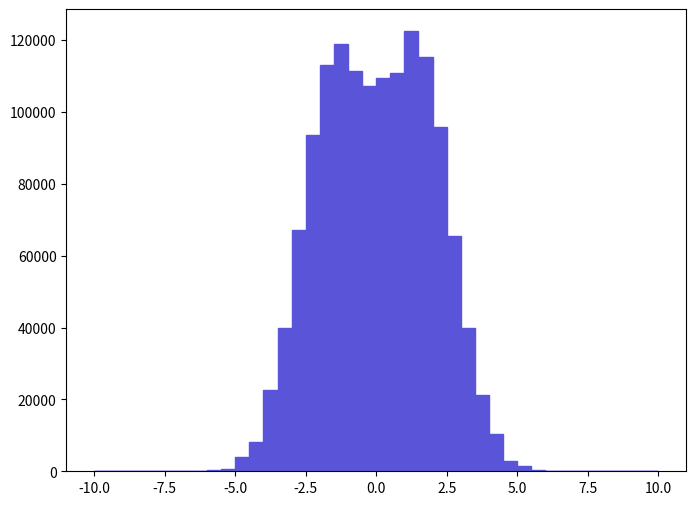

Generate this figure with matplotlib: (Note: this script raises an exception after producing the figure.)
def selection_4():

    # Library import
    import numpy
    import matplotlib
    import matplotlib.pyplot   as plt
    import matplotlib.gridspec as gridspec

    # Library version
    matplotlib_version = matplotlib.__version__
    numpy_version      = numpy.__version__

    # Histo binning
    xBinning = numpy.linspace(-10.0,10.0,41,endpoint=True)

    # Creating data sequence: middle of each bin
    xData = numpy.array([-9.75,-9.25,-8.75,-8.25,-7.75,-7.25,-6.75,-6.25,-5.75,-5.25,-4.75,-4.25,-3.75,-3.25,-2.75,-2.25,-1.75,-1.25,-0.75,-0.25,0.25,0.75,1.25,1.75,2.25,2.75,3.25,3.75,4.25,4.75,5.25,5.75,6.25,6.75,7.25,7.75,8.25,8.75,9.25,9.75])

    # Creating weights for histo: y5_ETA_0
    y5_ETA_0_weights = numpy.array([0.0,0.0,0.0,0.0,0.0,0.0,138.398423818,0.0,415.195271454,553.593695272,4013.55409076,8027.10838149,22558.9436822,39997.1424838,67123.2325523,93557.3357008,113071.467668,119022.676478,111410.772166,107120.358839,109611.502073,110857.149876,122482.618277,115285.861645,95910.1043066,65462.4570655,39997.1462831,21313.3520689,10241.4821628,2906.36710014,1522.38286196,276.796847636,0.0,0.0,0.0,0.0,0.0,0.0,0.0,0.0])

    # Creating a new Canvas
    fig   = plt.figure(figsize=(8,6),dpi=80)
    frame = gridspec.GridSpec(1,1)
    pad   = fig.add_subplot(frame[0])

    # Creating a new Stack
    pad.hist(x=xData, bins=xBinning, weights=y5_ETA_0_weights,\
             label="$unweighted\_events$", histtype="stepfilled", rwidth=1.0,\
             color="#5954d8", edgecolor="#5954d8", linewidth=1, linestyle="solid",\
             bottom=None, cumulative=False, normed=False, align="mid", orientation="vertical")


    # Axis
    plt.rc('text',usetex=False)
    plt.xlabel(r"$\eta$ $[ t~_{1} ]$ ",\
               fontsize=16,color="black")
    plt.ylabel(r"$\mathrm{Events}$ $(\mathcal{L}_{\mathrm{int}} = 10\ \mathrm{fb}^{-1})$ ",\
               fontsize=16,color="black")

    # Boundary of y-axis
    ymax=(y5_ETA_0_weights).max()*1.1
    #ymin=0 # linear scale
    ymin=min([x for x in (y5_ETA_0_weights) if x])/100. # log scale
    plt.gca().set_ylim(ymin,ymax)

    # Log/Linear scale for X-axis
    plt.gca().set_xscale("linear")
    #plt.gca().set_xscale("log",nonposx="clip")

    # Log/Linear scale for Y-axis
    #plt.gca().set_yscale("linear")
    plt.gca().set_yscale("log",nonposy="clip")

    # Saving the image
    plt.savefig('../../HTML/MadAnalysis5job_0/selection_4.png')
    plt.savefig('../../PDF/MadAnalysis5job_0/selection_4.png')
    plt.savefig('../../DVI/MadAnalysis5job_0/selection_4.eps')

# Running!
if __name__ == '__main__':
    selection_4()
